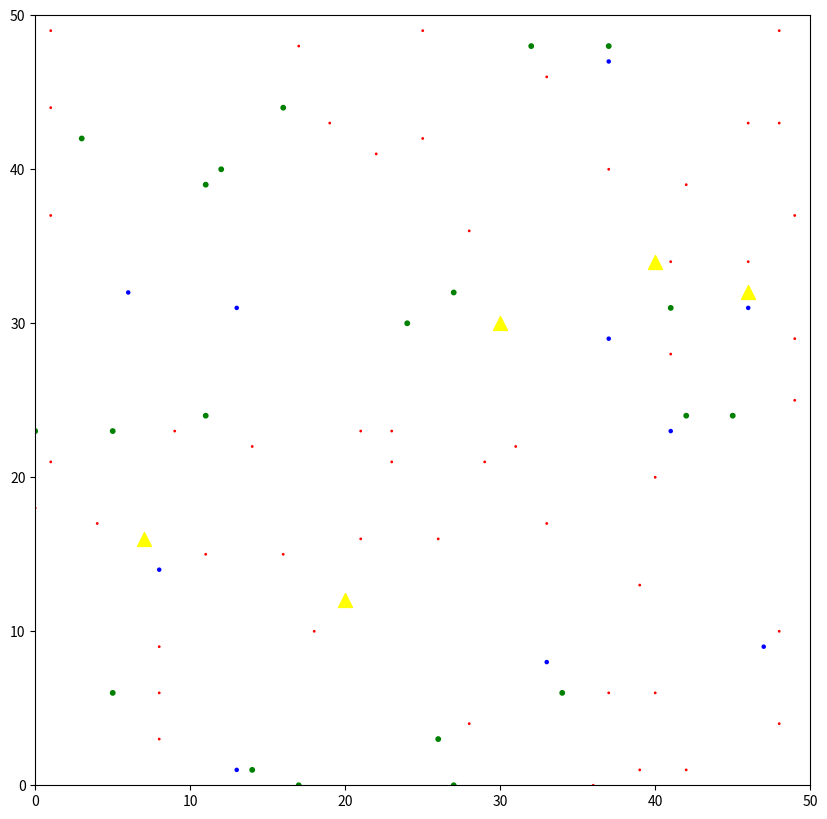

Reproduce this figure in Python.
import random
from typing import List, Tuple
import matplotlib.pyplot as plt
from matplotlib.animation import FuncAnimation

class ChemicalCompound:
    def __init__(self, name: str, energy: float):
        self.name = name
        self.energy = energy

class GeologicalFeature:
    def __init__(self, name: str, compounds: List[ChemicalCompound], x: int, y: int):
        self.name = name
        self.compounds = compounds
        self.x = x
        self.y = y

class Organism:
    def __init__(self, name: str, energy: float, size: float, x: int, y: int):
        self.name = name
        self.energy = energy
        self.size = size
        self.x = x
        self.y = y

    def metabolize(self, compound: ChemicalCompound, temperature: float, pressure: float) -> float:
        energy_gained = compound.energy * self.size
        efficiency = 1 - (abs(temperature - 10) / 20) - (abs(pressure - 200) / 400)
        energy_gained *= max(0, efficiency)
        self.energy += energy_gained
        return energy_gained

    def move(self, dx: int, dy: int, max_x: int, max_y: int):
        self.x = (self.x + dx) % max_x
        self.y = (self.y + dy) % max_y

class Ecosystem:
    def __init__(self, features: List[GeologicalFeature], organisms: List[Organism], size: Tuple[int, int]):
        self.features = features
        self.organisms = organisms
        self.size = size
        self.temperature_map = self.generate_temperature_map()
        self.pressure_map = self.generate_pressure_map()

    def generate_temperature_map(self):
        return [[random.uniform(5, 15) for _ in range(self.size[1])] for _ in range(self.size[0])]

    def generate_pressure_map(self):
        return [[100 + 10 * y for y in range(self.size[1])] for _ in range(self.size[0])]

    def get_nearby_feature(self, organism: Organism) -> GeologicalFeature:
        return min(self.features, key=lambda f: ((f.x - organism.x) ** 2 + (f.y - organism.y) ** 2) ** 0.5)

    def simulate_cycle(self):
        for organism in self.organisms:
            # Move
            dx, dy = random.randint(-1, 1), random.randint(-1, 1)
            organism.move(dx, dy, self.size[0], self.size[1])

            # Interact
            feature = self.get_nearby_feature(organism)
            compound = random.choice(feature.compounds)
            temperature = self.temperature_map[organism.x][organism.y]
            pressure = self.pressure_map[organism.x][organism.y]
            energy_gained = organism.metabolize(compound, temperature, pressure)

            print(f"{organism.name} at ({organism.x}, {organism.y}) gained {energy_gained:.2f} energy from {compound.name} at {feature.name}")

            # Simple predation
            if organism.name == "Yeti Crab" and organism.energy > 10:
                prey = random.choice([o for o in self.organisms if o.name == "Giant Tubeworm"])
                if ((prey.x - organism.x) ** 2 + (prey.y - organism.y) ** 2) ** 0.5 < 2:
                    organism.energy += prey.energy / 2
                    prey.energy /= 2
                    print(f"{organism.name} preyed on {prey.name}")

    def get_plot_data(self):
        x_features = [f.x for f in self.features]
        y_features = [f.y for f in self.features]
        x_organisms = [o.x for o in self.organisms]
        y_organisms = [o.y for o in self.organisms]
        colors = ['r' if o.name == "Sulfur-oxidizing Microbe" else 'g' if o.name == "Giant Tubeworm" else 'b' for o in self.organisms]
        sizes = [o.size * 100 for o in self.organisms]
        return x_features, y_features, x_organisms, y_organisms, colors, sizes

def create_ocean_world(size: Tuple[int, int]) -> Ecosystem:
    # Define chemical compounds
    hydrogen_sulfide = ChemicalCompound("Hydrogen Sulfide", 0.5)
    methane = ChemicalCompound("Methane", 0.7)
    iron = ChemicalCompound("Iron", 0.3)

    # Define geological features
    features = [
        GeologicalFeature("Hydrothermal Vent", [hydrogen_sulfide, iron], random.randint(0, size[0]-1), random.randint(0, size[1]-1))
        for _ in range(3)
    ] + [
        GeologicalFeature("Methane Seep", [methane], random.randint(0, size[0]-1), random.randint(0, size[1]-1))
        for _ in range(2)
    ]

    # Define organisms
    organisms = [
        Organism("Sulfur-oxidizing Microbe", 1.0, 0.01, random.randint(0, size[0]-1), random.randint(0, size[1]-1))
        for _ in range(50)
    ] + [
        Organism("Giant Tubeworm", 5.0, 0.1, random.randint(0, size[0]-1), random.randint(0, size[1]-1))
        for _ in range(20)
    ] + [
        Organism("Yeti Crab", 3.0, 0.05, random.randint(0, size[0]-1), random.randint(0, size[1]-1))
        for _ in range(10)
    ]

    return Ecosystem(features, organisms, size)

def animate(frame, ecosystem, scatter_organisms, scatter_features):
    ecosystem.simulate_cycle()
    x_features, y_features, x_organisms, y_organisms, colors, sizes = ecosystem.get_plot_data()
    scatter_organisms.set_offsets(list(zip(x_organisms, y_organisms)))
    scatter_organisms.set_color(colors)
    scatter_organisms.set_sizes(sizes)
    return scatter_organisms, scatter_features

def main():
    size = (50, 50)
    ocean_world = create_ocean_world(size)

    fig, ax = plt.subplots(figsize=(10, 10))
    ax.set_xlim(0, size[0])
    ax.set_ylim(0, size[1])

    x_features, y_features, x_organisms, y_organisms, colors, sizes = ocean_world.get_plot_data()
    scatter_organisms = ax.scatter(x_organisms, y_organisms, c=colors, s=sizes)
    scatter_features = ax.scatter(x_features, y_features, c='yellow', marker='^', s=100)

    anim = FuncAnimation(fig, animate, frames=200, interval=100, blit=True, 
                         fargs=(ocean_world, scatter_organisms, scatter_features))
    plt.show()

if __name__ == "__main__":
    main()